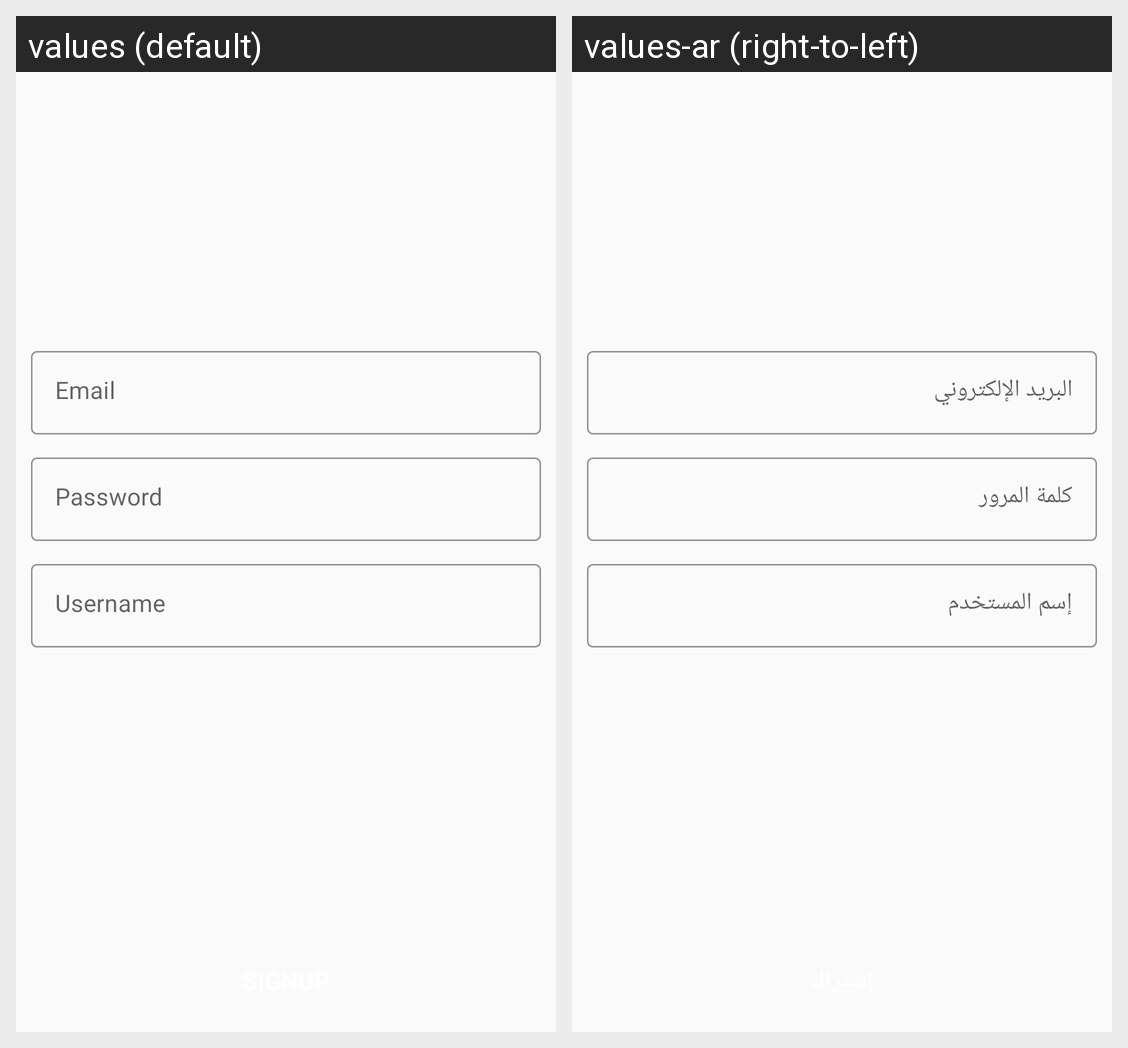

Here is an Android app screen in its default locale and in the app's own translations. Write out the translated-string differences for the strings that appear on this screen.
Android screen res/layout/fragment_signup_.xml rendered under 2 locales, left to right: values (default), values-ar (right-to-left). Device: Nexus 5 (rendered at 1080×1920; each locale shown at half size, 540×960, under a caption strip naming it); theme NoActionBarAppTheme.
Strings drawn on this screen, with the default value and each locale's value (text and hints the layout hard-codes, and strings that could not be matched under every locale, appear in the picture but are not listed):

email
  values: Email
  values-ar: البريد الإلكتروني

password
  values: Password
  values-ar: كلمة المرور

username
  values: Username
  values-ar: إسم المستخدم
